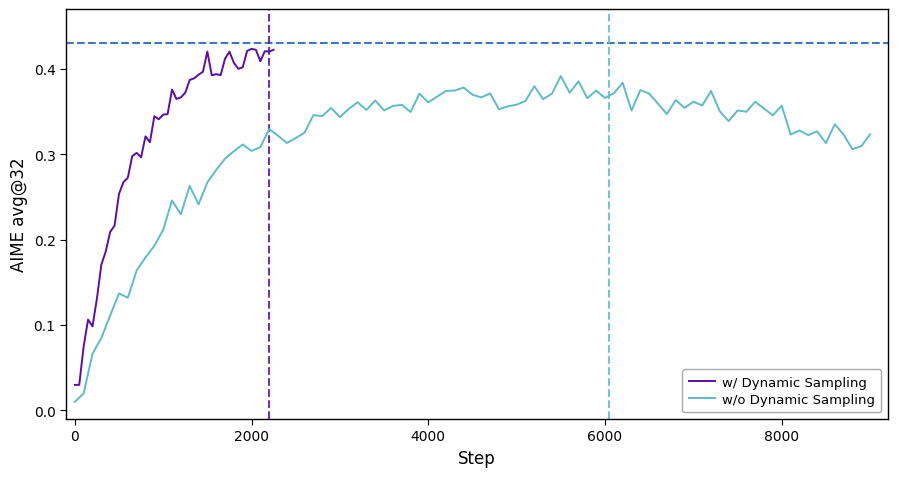

This chart was generated by the following Python code:
"""
Reproduce: image6.png — AIME avg@32 training curve
Two lines with vertical breakpoint markers + horizontal reference line.
Style: sans-serif, 4-spine box, no grid, right-bottom legend.
"""

import numpy as np
import matplotlib.pyplot as plt
import matplotlib.lines as mlines

plt.rcParams.update({
    'font.family': 'sans-serif',
    'font.sans-serif': ['DejaVu Sans', 'Arial', 'Helvetica'],
    'text.usetex': False,
})

rng = np.random.default_rng(42)

# ---- Synthetic data ----
# w/ Dynamic Sampling (purple): 0-2200 steps, rises fast, ends ~0.42
steps_dyn_a = np.arange(0, 2300, 50)
y_dyn_a = 0.43 * (1 - np.exp(-steps_dyn_a / 600))
y_dyn_a += rng.normal(0, 0.012, len(steps_dyn_a))
y_dyn_a = np.clip(y_dyn_a, 0, 0.45)
y_dyn_a[:2] = [0.03, 0.03]   # cold start

# w/o Dynamic Sampling (cyan): 0-9000, slower rise, peaks ~0.42 at step 6000, then drops
steps_nodyn = np.arange(0, 9100, 100)
y_nodyn = 0.38 * (1 - np.exp(-steps_nodyn / 1200))
y_nodyn += rng.normal(0, 0.012, len(steps_nodyn))
y_nodyn = np.clip(y_nodyn, 0, 0.44)
y_nodyn[:2] = [0.01, 0.02]
# After step 6000, add gradual decline
mask = steps_nodyn > 6000
y_nodyn[mask] -= 0.06 * (steps_nodyn[mask] - 6000) / 3000

C_DYN   = '#5B0DAD'   # deeper purple, closer to the source figure
C_NODYN = '#5BBCCA'   # soft teal
C_REF   = '#3D78C2'   # separate blue for the horizontal reference line
STEP_DYN  = 2200      # purple vertical marker
STEP_NODYN = 6050     # teal vertical marker
REF_Y = 0.43          # horizontal reference line

fig, ax = plt.subplots(figsize=(9.0, 4.8))

# ---- Main curves ----
ax.plot(steps_dyn_a, y_dyn_a, color=C_DYN, lw=1.4, zorder=3, label='w/ Dynamic Sampling')
ax.plot(steps_nodyn, y_nodyn, color=C_NODYN, lw=1.4, zorder=3, label='w/o Dynamic Sampling')

# ---- Horizontal reference line ----
ax.axhline(REF_Y, color=C_REF, lw=1.5, linestyle='--', zorder=2)

# ---- Vertical dashed markers ----
ax.axvline(STEP_DYN, color=C_DYN, lw=1.5, linestyle='--', alpha=0.85, zorder=2)
ax.axvline(STEP_NODYN, color=C_NODYN, lw=1.5, linestyle='--', alpha=0.85, zorder=2)

# ---- Axes styling ----
ax.set_xlim(-100, 9200)
ax.set_ylim(-0.01, 0.47)
ax.set_xticks([0, 2000, 4000, 6000, 8000])
ax.set_xticklabels(['0', '2000', '4000', '6000', '8000'], fontsize=10)
ax.set_yticks([0.0, 0.1, 0.2, 0.3, 0.4])
ax.tick_params(labelsize=10, direction='out', length=4, width=0.8)
ax.set_xlabel('Step', fontsize=12)
ax.set_ylabel('AIME avg@32', fontsize=12)

# Full box frame (all spines visible)
for sp in ax.spines.values():
    sp.set_visible(True)
    sp.set_linewidth(1.0)

ax.grid(False)

# ---- Legend ----
leg = ax.legend(
    loc='lower right',
    fontsize=9.5,
    frameon=True,
    facecolor='white',
    edgecolor='#AAAAAA',
    framealpha=1.0,
    borderpad=0.5,
    labelspacing=0.3,
    handlelength=2.0,
    handletextpad=0.5,
)

fig.tight_layout(pad=0.8)
fig.savefig(
    'line_aime_repro.png',
    dpi=300, facecolor='white',
)
plt.close(fig)
print('saved: line_aime_repro.png')
